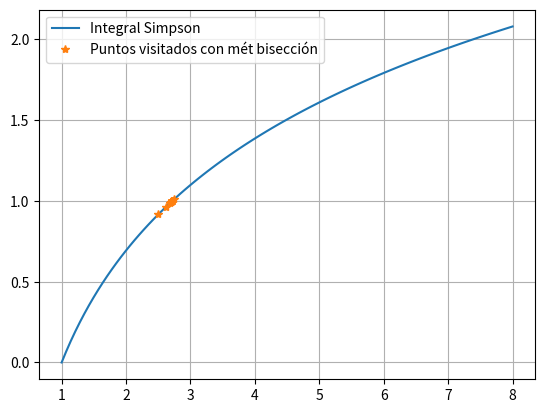

Write the Python code that produced this figure.
import numpy as np
import math
import matplotlib.pyplot as plt


#Inciso a)

def regla_simpson(fun,a,b,N):
    h = (b-a)/(2*N)
    sx0 = fun(a) + fun(b) # f(x0) + f(xn)
    sx1 = 0             #suma de f(x2j-1) de j=1 hasta n
    sx2 = 0             #suma de f(x2j) de j=1 hasta n
    x = a
        
    for j in range (1,2*N):
        x = x + h
        if (j % 2 == 0):
            sx2 = sx2 + fun(x)
        else:
            sx1 = sx1 + fun(x) 
        

    S = (h/3) * (sx0 + 2*sx2 + 4*sx1)
    return S

def fun(x): return 1/x

def integral_simpson(x):
    return regla_simpson(fun,1,x,100)

#Inciso b)
# integral_simpson(x) = 1
# integral_simpson(x) - 1 = 0
def fun2(x): return integral_simpson(x) - 1 

# Usamos el método de bisección por que sabemos que la raíz esta entre 2 y 3 ya queremos obtener una aproximación de e

def rbisec(fun,I,err,mit):
    u = fun(I[0])     #f(a)
    v = fun(I[1])     #f(b)
    e = I[1] - I[0]
    hx = []
    hf = []

    if np.sign(u) == np.sign(v):
        return hx, hf

    for k in range(mit):
        e = e/2
        c = I[0] + e
        w = fun(c)   #f(c)
        if abs(e) < err:
            return hx,hf
        elif np.sign(w) != np.sign(u):     #f(a)*f(c) < 0
            I[1] = c
            v = w
        else:                       #f(a)*f(c) > 0 
            I[0] = c
            u = w
        hx.append(c)
        hf.append(w)
    return hx,hf


hx,hy = rbisec(fun2,[2,3],1e-6,100)
aprox_e = hx[len(hx)-1]

print(f"La aproximación de e es {aprox_e}")

#Inciso c)

error_abs = abs(math.e - aprox_e)
print(f"El error absoluto de la aproximación con respecto a la constante e es {error_abs}")

x = np.linspace(1,8,100)

hyp = []
for i in range(0,len(hy)): hyp.append(hy[i]+1)

plt.plot(x,integral_simpson(x),label="Integral Simpson")
plt.plot(hx,hyp,'*',label="Puntos visitados con mét bisección")
plt.legend()
plt.grid()
plt.show()
